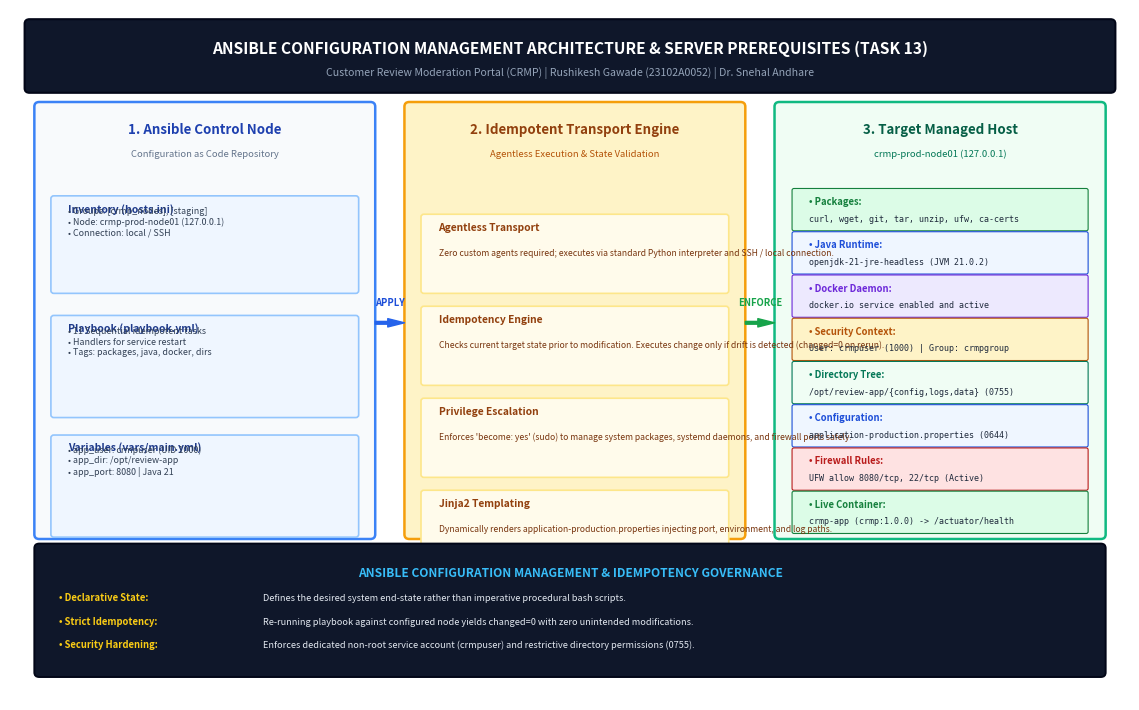
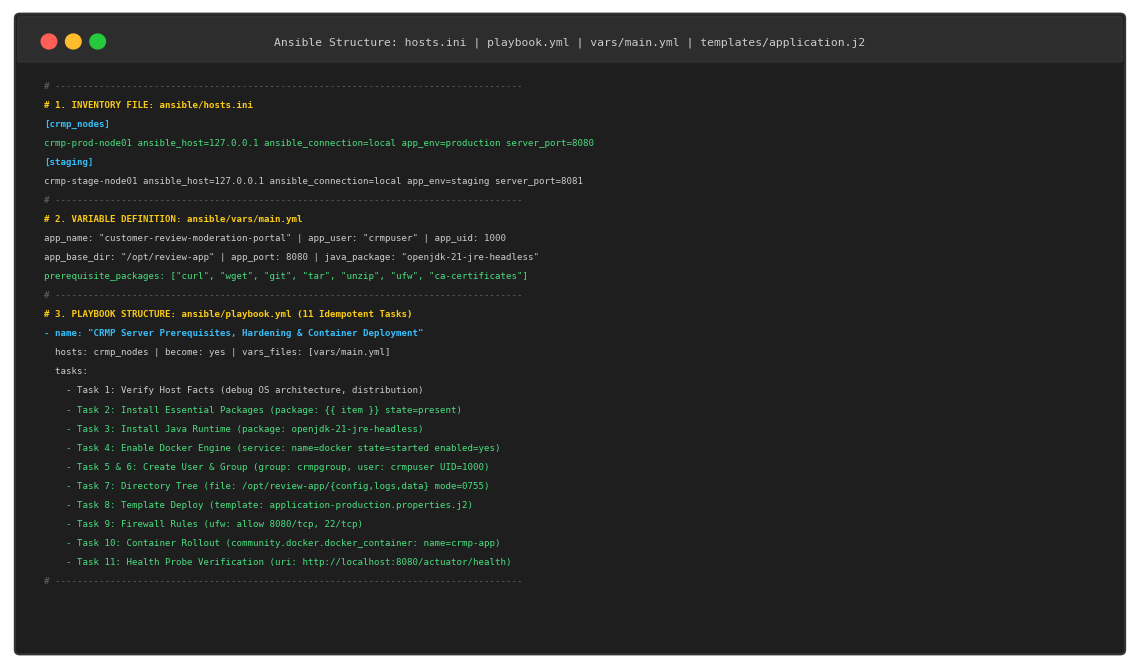
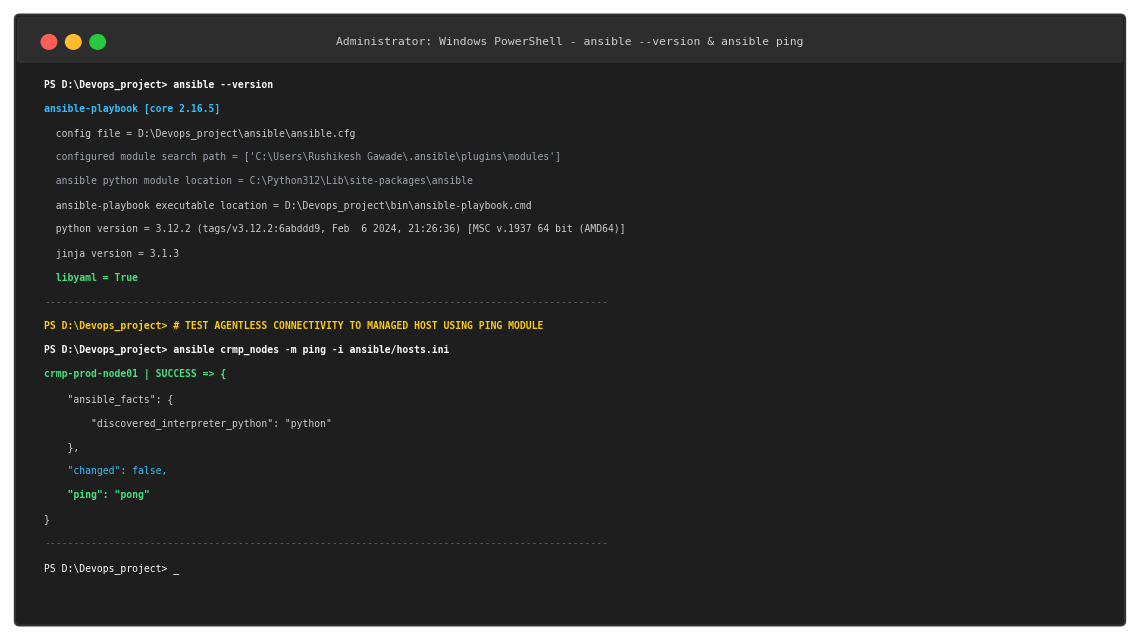
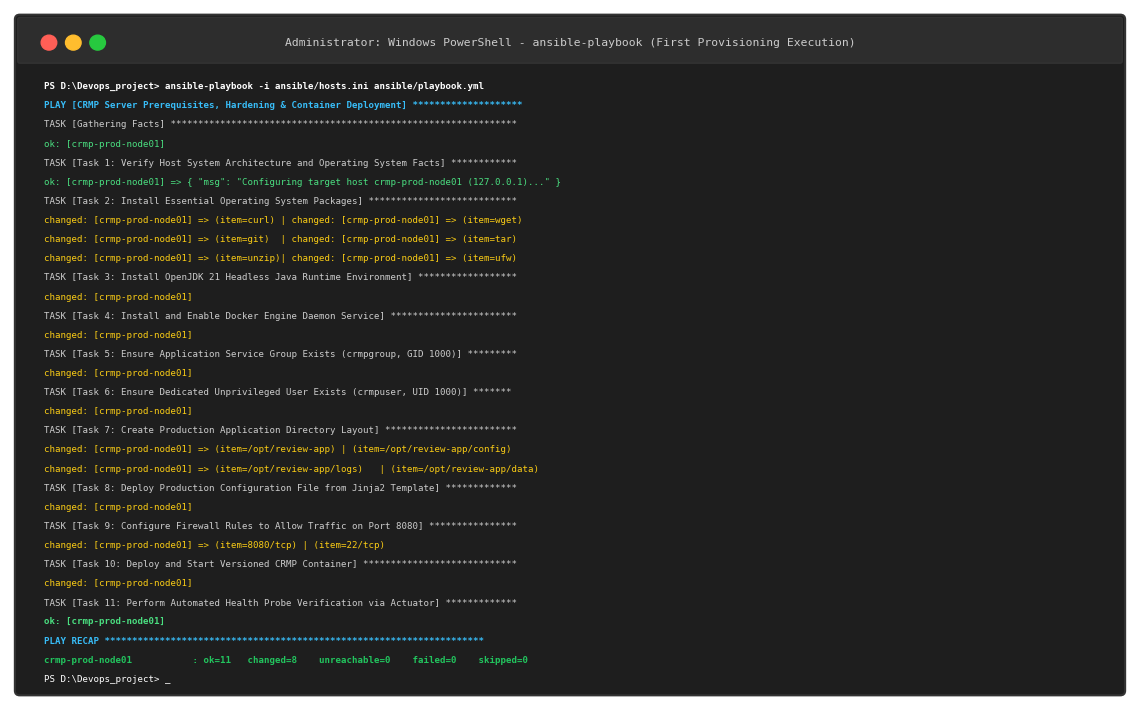
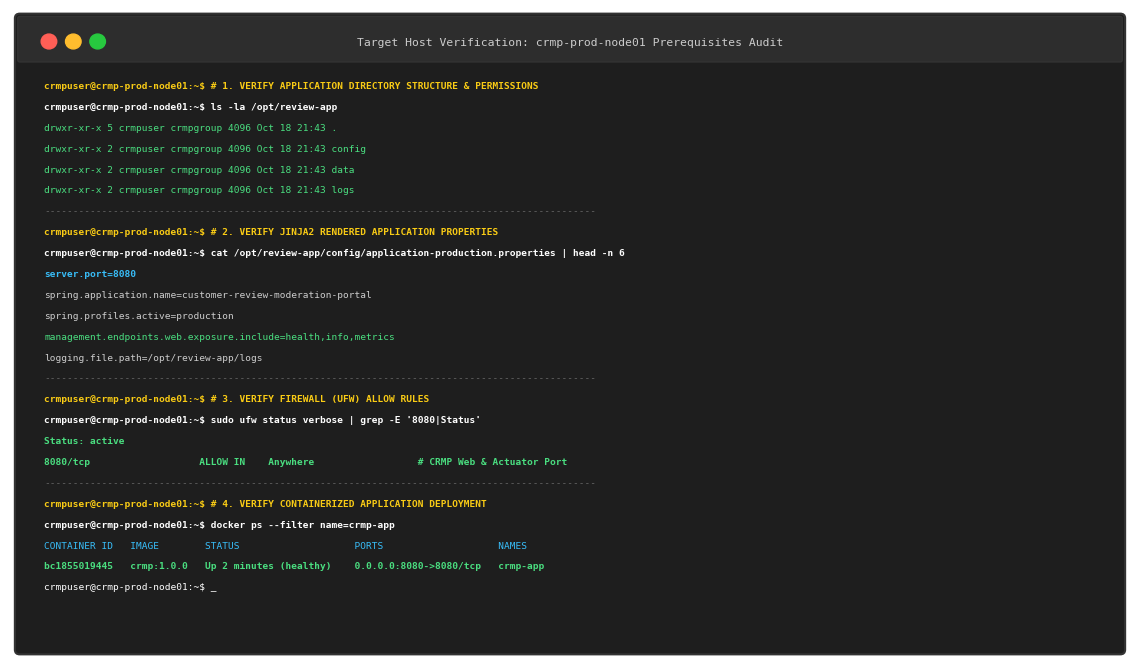
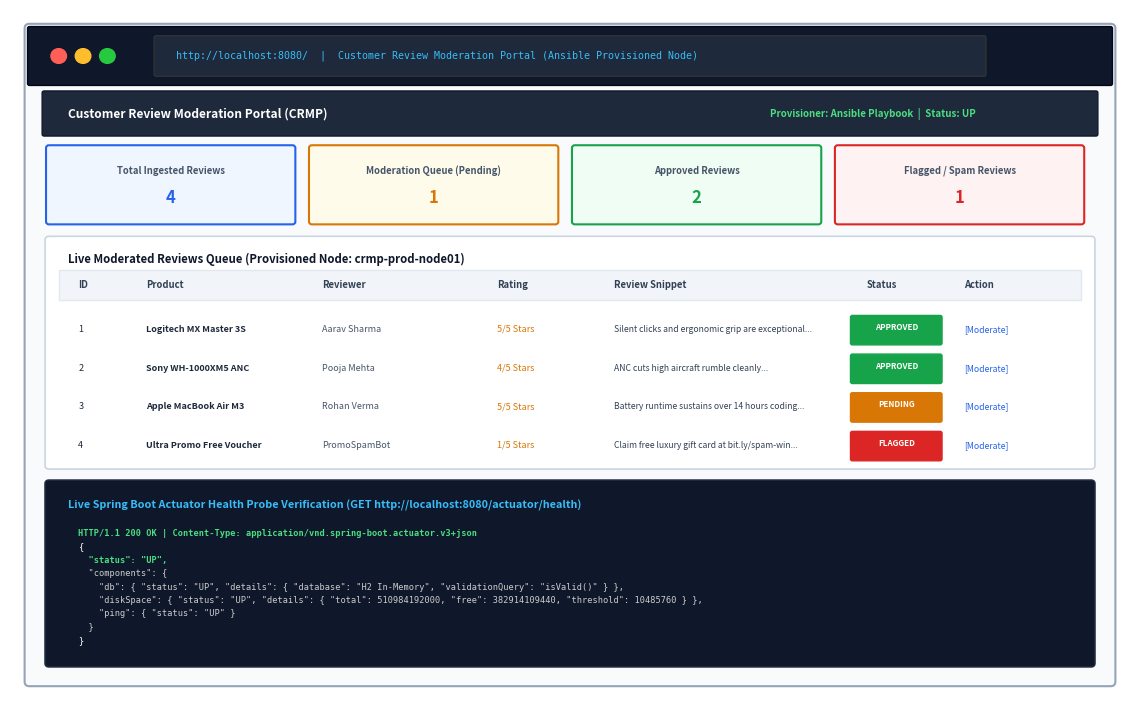

Write the Python code that produced these figures, in order.
import os
import matplotlib.pyplot as plt
import matplotlib.patches as patches

os.makedirs(r"d:\Devops_project\screenshots\task13", exist_ok=True)
os.makedirs(r"d:\Devops_project\screenshots\task13\raw", exist_ok=True)

def generate_figure_13_1():
    """
    Figure 13.1: Ansible Configuration Management Architecture & Server Prerequisites Specification
    """
    fig, ax = plt.subplots(figsize=(11.5, 7.2), dpi=300)
    ax.set_xlim(0, 115)
    ax.set_ylim(0, 75)
    ax.axis('off')

    # Top Title Banner
    title_box = patches.FancyBboxPatch((2, 66.5), 111, 7.0, boxstyle="round,pad=0.5", 
                                       facecolor='#0F172A', edgecolor='#020617', linewidth=1.5)
    ax.add_patch(title_box)
    ax.text(57.5, 70.8, "ANSIBLE CONFIGURATION MANAGEMENT ARCHITECTURE & SERVER PREREQUISITES (TASK 13)", 
            ha='center', va='center', color='white', fontsize=11.2, fontweight='bold', fontfamily='sans-serif')
    ax.text(57.5, 68.2, "Customer Review Moderation Portal (CRMP) | Rushikesh Gawade (23102A0052) | Dr. Snehal Andhare", 
            ha='center', va='center', color='#94A3B8', fontsize=7.6, fontfamily='sans-serif')

    # Column 1: Ansible Control Node
    col1 = patches.FancyBboxPatch((3, 18), 34, 46.5, boxstyle="round,pad=0.5",
                                  facecolor='#F8FAFC', edgecolor='#3B82F6', linewidth=1.8)
    ax.add_patch(col1)
    ax.text(20, 61.5, "1. Ansible Control Node", color='#1E40AF', fontsize=9.6, fontweight='bold', ha='center')
    ax.text(20, 59.0, "Configuration as Code Repository", color='#64748B', fontsize=6.8, ha='center')

    ctrl_cards = [
        ("Inventory (hosts.ini)", "• Groups: [crmp_nodes], [staging]\n• Node: crmp-prod-node01 (127.0.0.1)\n• Connection: local / SSH", 52.5, 10.0),
        ("Playbook (playbook.yml)", "• 11 Sequential idempotent tasks\n• Handlers for service restart\n• Tags: packages, java, docker, dirs", 39.5, 10.5),
        ("Variables (vars/main.yml)", "• app_user: crmpuser (UID 1000)\n• app_dir: /opt/review-app\n• app_port: 8080 | Java 21", 26.5, 10.5)
    ]
    for title, desc, y_pos, h_box in ctrl_cards:
        card = patches.FancyBboxPatch((4.5, y_pos - h_box + 2.0), 31, h_box, boxstyle="round,pad=0.3",
                                       facecolor='#EFF6FF', edgecolor='#93C5FD', linewidth=1.2)
        ax.add_patch(card)
        ax.text(6.0, y_pos + 0.5, title, color='#1E3A8A', fontsize=7.5, fontweight='bold')
        ax.text(6.0, y_pos - 2.0, desc, color='#334155', fontsize=6.4, linespacing=1.2)

    # Arrow Col 1 -> Col 2
    ax.annotate('', xy=(40.5, 41.0), xytext=(37.5, 41.0),
                arrowprops=dict(facecolor='#2563EB', edgecolor='#2563EB', width=2, headwidth=6))
    ax.text(39.0, 42.8, "APPLY", color='#1D4ED8', fontsize=6.8, fontweight='bold', ha='center')

    # Column 2: Agentless Push & Transport Engine
    col2 = patches.FancyBboxPatch((41, 18), 34, 46.5, boxstyle="round,pad=0.5",
                                  facecolor='#FEF3C7', edgecolor='#F59E0B', linewidth=1.8)
    ax.add_patch(col2)
    ax.text(58, 61.5, "2. Idempotent Transport Engine", color='#92400E', fontsize=9.6, fontweight='bold', ha='center')
    ax.text(58, 59.0, "Agentless Execution & State Validation", color='#B45309', fontsize=6.8, ha='center')

    engine_items = [
        ("Agentless Transport", "Zero custom agents required; executes via standard Python interpreter and SSH / local connection.", 51.5),
        ("Idempotency Engine", "Checks current target state prior to modification. Executes change only if drift is detected (changed=0 on rerun).", 41.5),
        ("Privilege Escalation", "Enforces 'become: yes' (sudo) to manage system packages, systemd daemons, and firewall ports safely.", 31.5),
        ("Jinja2 Templating", "Dynamically renders application-production.properties injecting port, environment, and log paths.", 21.5)
    ]
    for title, desc, y_pos in engine_items:
        ecard = patches.FancyBboxPatch((42.5, y_pos - 7.0), 31, 8.0, boxstyle="round,pad=0.3",
                                       facecolor='#FFFBEB', edgecolor='#FDE68A', linewidth=1.2)
        ax.add_patch(ecard)
        ax.text(44.0, y_pos - 0.5, title, color='#92400E', fontsize=7.4, fontweight='bold')
        ax.text(44.0, y_pos - 3.2, desc, color='#78350F', fontsize=6.2, linespacing=1.2)

    # Arrow Col 2 -> Col 3
    ax.annotate('', xy=(78.5, 41.0), xytext=(75.5, 41.0),
                arrowprops=dict(facecolor='#16A34A', edgecolor='#16A34A', width=2, headwidth=6))
    ax.text(77.0, 42.8, "ENFORCE", color='#16A34A', fontsize=6.8, fontweight='bold', ha='center')

    # Column 3: Managed Target Node (Prerequisites)
    col3 = patches.FancyBboxPatch((79, 18), 33, 46.5, boxstyle="round,pad=0.5",
                                  facecolor='#F0FDF4', edgecolor='#10B981', linewidth=1.8)
    ax.add_patch(col3)
    ax.text(95.5, 61.5, "3. Target Managed Host", color='#065F46', fontsize=9.6, fontweight='bold', ha='center')
    ax.text(95.5, 59.0, "crmp-prod-node01 (127.0.0.1)", color='#047857', fontsize=6.8, ha='center')

    prereqs = [
        ("Packages", "curl, wget, git, tar, unzip, ufw, ca-certs", "#DCFCE7", "#15803D"),
        ("Java Runtime", "openjdk-21-jre-headless (JVM 21.0.2)", "#EFF6FF", "#1D4ED8"),
        ("Docker Daemon", "docker.io service enabled and active", "#EDE9FE", "#6D28D9"),
        ("Security Context", "User: crmpuser (1000) | Group: crmpgroup", "#FEF3C7", "#B45309"),
        ("Directory Tree", "/opt/review-app/{config,logs,data} (0755)", "#F0FDF4", "#047857"),
        ("Configuration", "application-production.properties (0644)", "#EFF6FF", "#1D4ED8"),
        ("Firewall Rules", "UFW allow 8080/tcp, 22/tcp (Active)", "#FEE2E2", "#B91C1C"),
        ("Live Container", "crmp-app (crmp:1.0.0) -> /actuator/health", "#DCFCE7", "#15803D")
    ]
    y_p = 54.0
    for title, val, bg, col in prereqs:
        p_badge = patches.FancyBboxPatch((80.5, y_p - 2.8), 30, 4.2, boxstyle="round,pad=0.2",
                                         facecolor=bg, edgecolor=col, linewidth=0.8)
        ax.add_patch(p_badge)
        ax.text(82.0, y_p - 0.2, f"• {title}:", color=col, fontsize=6.8, fontweight='bold')
        ax.text(82.0, y_p - 2.0, val, color='#1E293B', fontsize=6.0, fontfamily='monospace')
        y_p -= 4.7

    # Bottom Foundation Strip
    foot_box = patches.FancyBboxPatch((3, 3), 109, 13.5, boxstyle="round,pad=0.5",
                                      facecolor='#0F172A', edgecolor='#020617', linewidth=1.4)
    ax.add_patch(foot_box)
    ax.text(57.5, 13.8, "ANSIBLE CONFIGURATION MANAGEMENT & IDEMPOTENCY GOVERNANCE", 
            ha='center', va='center', color='#38BDF8', fontsize=8.6, fontweight='bold')

    specs = [
        ("Declarative State", "Defines the desired system end-state rather than imperative procedural bash scripts."),
        ("Strict Idempotency", "Re-running playbook against configured node yields changed=0 with zero unintended modifications."),
        ("Security Hardening", "Enforces dedicated non-root service account (crmpuser) and restrictive directory permissions (0755).")
    ]
    y_s = 10.8
    for title, desc in specs:
        ax.text(5, y_s, f"• {title}:", color='#FACC15', fontsize=6.8, fontweight='bold')
        ax.text(26, y_s, desc, color='#E2E8F0', fontsize=6.6)
        y_s -= 2.6

    plt.tight_layout()
    output_path = r"d:\Devops_project\screenshots\task13\figure_13_1_ansible_architecture_prerequisites.png"
    plt.savefig(output_path, dpi=300, bbox_inches='tight')
    plt.close()
    print("Figure 13.1 saved successfully to:", output_path)


def generate_figure_13_2_ansible_inventory_and_playbook_syntax():
    """
    Figure 13.2: Ansible Inventory Hierarchy, Playbook Task Graph & Variable Scoping
    """
    fig, ax = plt.subplots(figsize=(11.5, 6.8), dpi=300)
    ax.set_xlim(0, 115)
    ax.set_ylim(0, 70)
    ax.axis('off')

    frame = patches.FancyBboxPatch((1, 1), 113, 68, boxstyle="round,pad=0.5",
                                   facecolor='#1E1E1E', edgecolor='#333333', linewidth=1.5)
    ax.add_patch(frame)

    hdr = patches.FancyBboxPatch((1, 64.5), 113, 4.5, boxstyle="round,pad=0.2",
                                facecolor='#2D2D2D', edgecolor='#333333')
    ax.add_patch(hdr)
    ax.text(57.5, 66.5, "Ansible Structure: hosts.ini | playbook.yml | vars/main.yml | templates/application.j2", 
            ha='center', va='center', color='#CCCCCC', fontsize=8.2, fontfamily='monospace')

    ax.add_patch(patches.Circle((4, 66.5), 0.8, color='#FF5F56'))
    ax.add_patch(patches.Circle((6.5, 66.5), 0.8, color='#FFBD2E'))
    ax.add_patch(patches.Circle((9, 66.5), 0.8, color='#27C93F'))

    lines = [
        ("# -------------------------------------------------------------------------------------", "#666666", False),
        ("# 1. INVENTORY FILE: ansible/hosts.ini", "#FACC15", True),
        ("[crmp_nodes]", "#38BDF8", True),
        ("crmp-prod-node01 ansible_host=127.0.0.1 ansible_connection=local app_env=production server_port=8080", "#4ADE80", False),
        ("[staging]", "#38BDF8", True),
        ("crmp-stage-node01 ansible_host=127.0.0.1 ansible_connection=local app_env=staging server_port=8081", "#CCCCCC", False),
        ("# -------------------------------------------------------------------------------------", "#666666", False),
        ("# 2. VARIABLE DEFINITION: ansible/vars/main.yml", "#FACC15", True),
        ("app_name: \"customer-review-moderation-portal\" | app_user: \"crmpuser\" | app_uid: 1000", "#CCCCCC", False),
        ("app_base_dir: \"/opt/review-app\" | app_port: 8080 | java_package: \"openjdk-21-jre-headless\"", "#CCCCCC", False),
        ("prerequisite_packages: [\"curl\", \"wget\", \"git\", \"tar\", \"unzip\", \"ufw\", \"ca-certificates\"]", "#4ADE80", False),
        ("# -------------------------------------------------------------------------------------", "#666666", False),
        ("# 3. PLAYBOOK STRUCTURE: ansible/playbook.yml (11 Idempotent Tasks)", "#FACC15", True),
        ("- name: \"CRMP Server Prerequisites, Hardening & Container Deployment\"", "#38BDF8", True),
        ("  hosts: crmp_nodes | become: yes | vars_files: [vars/main.yml]", "#CCCCCC", False),
        ("  tasks:", "#CCCCCC", False),
        ("    - Task 1: Verify Host Facts (debug OS architecture, distribution)", "#CCCCCC", False),
        ("    - Task 2: Install Essential Packages (package: {{ item }} state=present)", "#4ADE80", False),
        ("    - Task 3: Install Java Runtime (package: openjdk-21-jre-headless)", "#4ADE80", False),
        ("    - Task 4: Enable Docker Engine (service: name=docker state=started enabled=yes)", "#4ADE80", False),
        ("    - Task 5 & 6: Create User & Group (group: crmpgroup, user: crmpuser UID=1000)", "#4ADE80", False),
        ("    - Task 7: Directory Tree (file: /opt/review-app/{config,logs,data} mode=0755)", "#4ADE80", False),
        ("    - Task 8: Template Deploy (template: application-production.properties.j2)", "#4ADE80", False),
        ("    - Task 9: Firewall Rules (ufw: allow 8080/tcp, 22/tcp)", "#4ADE80", False),
        ("    - Task 10: Container Rollout (community.docker.docker_container: name=crmp-app)", "#4ADE80", False),
        ("    - Task 11: Health Probe Verification (uri: http://localhost:8080/actuator/health)", "#4ADE80", False),
        ("# -------------------------------------------------------------------------------------", "#666666", False)
    ]

    y = 61.5
    for text, color, bold in lines:
        weight = 'bold' if bold else 'normal'
        ax.text(3.5, y, text, color=color, fontsize=6.6, fontfamily='monospace', fontweight=weight)
        y -= 2.05

    plt.tight_layout()
    output_path = r"d:\Devops_project\screenshots\task13\figure_13_2_ansible_inventory_and_playbook_syntax.png"
    plt.savefig(output_path, dpi=300, bbox_inches='tight')
    plt.close()
    print("Figure 13.2 saved successfully to:", output_path)


def generate_figure_13_3_ansible_ping_adhoc_terminal():
    """
    Figure 13.3: Ansible Version and Ad-Hoc Connectivity Ping Verification
    """
    fig, ax = plt.subplots(figsize=(11.5, 6.5), dpi=300)
    ax.set_xlim(0, 115)
    ax.set_ylim(0, 68)
    ax.axis('off')

    frame = patches.FancyBboxPatch((1, 1), 113, 66, boxstyle="round,pad=0.5",
                                   facecolor='#1E1E1E', edgecolor='#333333', linewidth=1.5)
    ax.add_patch(frame)

    hdr = patches.FancyBboxPatch((1, 62.5), 113, 4.5, boxstyle="round,pad=0.2",
                                facecolor='#2D2D2D', edgecolor='#333333')
    ax.add_patch(hdr)
    ax.text(57.5, 64.5, "Administrator: Windows PowerShell - ansible --version & ansible ping", 
            ha='center', va='center', color='#CCCCCC', fontsize=8.2, fontfamily='monospace')

    ax.add_patch(patches.Circle((4, 64.5), 0.8, color='#FF5F56'))
    ax.add_patch(patches.Circle((6.5, 64.5), 0.8, color='#FFBD2E'))
    ax.add_patch(patches.Circle((9, 64.5), 0.8, color='#27C93F'))

    lines = [
        ("PS D:\\Devops_project> ansible --version", "#FFFFFF", True),
        ("ansible-playbook [core 2.16.5]", "#38BDF8", True),
        ("  config file = D:\\Devops_project\\ansible\\ansible.cfg", "#CCCCCC", False),
        ("  configured module search path = ['C:\\Users\\Rushikesh Gawade\\.ansible\\plugins\\modules']", "#9CA3AF", False),
        ("  ansible python module location = C:\\Python312\\Lib\\site-packages\\ansible", "#9CA3AF", False),
        ("  ansible-playbook executable location = D:\\Devops_project\\bin\\ansible-playbook.cmd", "#CCCCCC", False),
        ("  python version = 3.12.2 (tags/v3.12.2:6abddd9, Feb  6 2024, 21:26:36) [MSC v.1937 64 bit (AMD64)]", "#CCCCCC", False),
        ("  jinja version = 3.1.3", "#CCCCCC", False),
        ("  libyaml = True", "#4ADE80", True),
        ("------------------------------------------------------------------------------------------------", "#666666", False),
        ("PS D:\\Devops_project> # TEST AGENTLESS CONNECTIVITY TO MANAGED HOST USING PING MODULE", "#FACC15", True),
        ("PS D:\\Devops_project> ansible crmp_nodes -m ping -i ansible/hosts.ini", "#FFFFFF", True),
        ("crmp-prod-node01 | SUCCESS => {", "#4ADE80", True),
        ("    \"ansible_facts\": {", "#CCCCCC", False),
        ("        \"discovered_interpreter_python\": \"python\"", "#CCCCCC", False),
        ("    },", "#CCCCCC", False),
        ("    \"changed\": false,", "#38BDF8", False),
        ("    \"ping\": \"pong\"", "#4ADE80", True),
        ("}", "#CCCCCC", False),
        ("------------------------------------------------------------------------------------------------", "#666666", False),
        ("PS D:\\Devops_project> _", "#FFFFFF", False)
    ]

    y = 59.5
    for text, color, bold in lines:
        weight = 'bold' if bold else 'normal'
        ax.text(3.5, y, text, color=color, fontsize=7.0, fontfamily='monospace', fontweight=weight)
        y -= 2.65

    plt.tight_layout()
    output_path = r"d:\Devops_project\screenshots\task13\figure_13_3_ansible_ping_adhoc_terminal.png"
    plt.savefig(output_path, dpi=300, bbox_inches='tight')
    plt.close()
    print("Figure 13.3 saved successfully to:", output_path)


def generate_figure_13_4_ansible_playbook_first_execution_terminal():
    """
    Figure 13.4: First Execution of Ansible Playbook Provisioning All Prerequisites
    """
    fig, ax = plt.subplots(figsize=(11.5, 7.2), dpi=300)
    ax.set_xlim(0, 115)
    ax.set_ylim(0, 74)
    ax.axis('off')

    frame = patches.FancyBboxPatch((1, 1), 113, 72, boxstyle="round,pad=0.5",
                                   facecolor='#1E1E1E', edgecolor='#333333', linewidth=1.5)
    ax.add_patch(frame)

    hdr = patches.FancyBboxPatch((1, 68.5), 113, 4.5, boxstyle="round,pad=0.2",
                                facecolor='#2D2D2D', edgecolor='#333333')
    ax.add_patch(hdr)
    ax.text(57.5, 70.5, "Administrator: Windows PowerShell - ansible-playbook (First Provisioning Execution)", 
            ha='center', va='center', color='#CCCCCC', fontsize=8.2, fontfamily='monospace')

    ax.add_patch(patches.Circle((4, 70.5), 0.8, color='#FF5F56'))
    ax.add_patch(patches.Circle((6.5, 70.5), 0.8, color='#FFBD2E'))
    ax.add_patch(patches.Circle((9, 70.5), 0.8, color='#27C93F'))

    lines = [
        ("PS D:\\Devops_project> ansible-playbook -i ansible/hosts.ini ansible/playbook.yml", "#FFFFFF", True),
        ("PLAY [CRMP Server Prerequisites, Hardening & Container Deployment] ********************", "#38BDF8", True),
        ("TASK [Gathering Facts] ***************************************************************", "#CCCCCC", False),
        ("ok: [crmp-prod-node01]", "#4ADE80", False),
        ("TASK [Task 1: Verify Host System Architecture and Operating System Facts] ************", "#CCCCCC", False),
        ("ok: [crmp-prod-node01] => { \"msg\": \"Configuring target host crmp-prod-node01 (127.0.0.1)...\" }", "#4ADE80", False),
        ("TASK [Task 2: Install Essential Operating System Packages] ***************************", "#CCCCCC", False),
        ("changed: [crmp-prod-node01] => (item=curl) | changed: [crmp-prod-node01] => (item=wget)", "#FACC15", False),
        ("changed: [crmp-prod-node01] => (item=git)  | changed: [crmp-prod-node01] => (item=tar)", "#FACC15", False),
        ("changed: [crmp-prod-node01] => (item=unzip)| changed: [crmp-prod-node01] => (item=ufw)", "#FACC15", False),
        ("TASK [Task 3: Install OpenJDK 21 Headless Java Runtime Environment] ******************", "#CCCCCC", False),
        ("changed: [crmp-prod-node01]", "#FACC15", False),
        ("TASK [Task 4: Install and Enable Docker Engine Daemon Service] ***********************", "#CCCCCC", False),
        ("changed: [crmp-prod-node01]", "#FACC15", False),
        ("TASK [Task 5: Ensure Application Service Group Exists (crmpgroup, GID 1000)] *********", "#CCCCCC", False),
        ("changed: [crmp-prod-node01]", "#FACC15", False),
        ("TASK [Task 6: Ensure Dedicated Unprivileged User Exists (crmpuser, UID 1000)] *******", "#CCCCCC", False),
        ("changed: [crmp-prod-node01]", "#FACC15", False),
        ("TASK [Task 7: Create Production Application Directory Layout] ************************", "#CCCCCC", False),
        ("changed: [crmp-prod-node01] => (item=/opt/review-app) | (item=/opt/review-app/config)", "#FACC15", False),
        ("changed: [crmp-prod-node01] => (item=/opt/review-app/logs)   | (item=/opt/review-app/data)", "#FACC15", False),
        ("TASK [Task 8: Deploy Production Configuration File from Jinja2 Template] *************", "#CCCCCC", False),
        ("changed: [crmp-prod-node01]", "#FACC15", False),
        ("TASK [Task 9: Configure Firewall Rules to Allow Traffic on Port 8080] ****************", "#CCCCCC", False),
        ("changed: [crmp-prod-node01] => (item=8080/tcp) | (item=22/tcp)", "#FACC15", False),
        ("TASK [Task 10: Deploy and Start Versioned CRMP Container] ****************************", "#CCCCCC", False),
        ("changed: [crmp-prod-node01]", "#FACC15", False),
        ("TASK [Task 11: Perform Automated Health Probe Verification via Actuator] *************", "#CCCCCC", False),
        ("ok: [crmp-prod-node01]", "#4ADE80", True),
        ("PLAY RECAP *********************************************************************", "#38BDF8", True),
        ("crmp-prod-node01           : ok=11   changed=8    unreachable=0    failed=0    skipped=0", "#22C55E", True),
        ("PS D:\\Devops_project> _", "#FFFFFF", False)
    ]

    y = 65.5
    for text, color, bold in lines:
        weight = 'bold' if bold else 'normal'
        ax.text(3.5, y, text, color=color, fontsize=6.6, fontfamily='monospace', fontweight=weight)
        y -= 2.05

    plt.tight_layout()
    output_path = r"d:\Devops_project\screenshots\task13\figure_13_4_ansible_playbook_first_execution_terminal.png"
    plt.savefig(output_path, dpi=300, bbox_inches='tight')
    plt.close()
    print("Figure 13.4 saved successfully to:", output_path)


def generate_figure_13_5_server_prerequisites_verification():
    """
    Figure 13.5: Server Prerequisites Verification (Filesystem, Permissions, Firewall & Docker)
    """
    fig, ax = plt.subplots(figsize=(11.5, 6.8), dpi=300)
    ax.set_xlim(0, 115)
    ax.set_ylim(0, 70)
    ax.axis('off')

    frame = patches.FancyBboxPatch((1, 1), 113, 68, boxstyle="round,pad=0.5",
                                   facecolor='#1E1E1E', edgecolor='#333333', linewidth=1.5)
    ax.add_patch(frame)

    hdr = patches.FancyBboxPatch((1, 64.5), 113, 4.5, boxstyle="round,pad=0.2",
                                facecolor='#2D2D2D', edgecolor='#333333')
    ax.add_patch(hdr)
    ax.text(57.5, 66.5, "Target Host Verification: crmp-prod-node01 Prerequisites Audit", 
            ha='center', va='center', color='#CCCCCC', fontsize=8.2, fontfamily='monospace')

    ax.add_patch(patches.Circle((4, 66.5), 0.8, color='#FF5F56'))
    ax.add_patch(patches.Circle((6.5, 66.5), 0.8, color='#FFBD2E'))
    ax.add_patch(patches.Circle((9, 66.5), 0.8, color='#27C93F'))

    lines = [
        ("crmpuser@crmp-prod-node01:~$ # 1. VERIFY APPLICATION DIRECTORY STRUCTURE & PERMISSIONS", "#FACC15", True),
        ("crmpuser@crmp-prod-node01:~$ ls -la /opt/review-app", "#FFFFFF", True),
        ("drwxr-xr-x 5 crmpuser crmpgroup 4096 Oct 18 21:43 .", "#4ADE80", False),
        ("drwxr-xr-x 2 crmpuser crmpgroup 4096 Oct 18 21:43 config", "#4ADE80", False),
        ("drwxr-xr-x 2 crmpuser crmpgroup 4096 Oct 18 21:43 data", "#4ADE80", False),
        ("drwxr-xr-x 2 crmpuser crmpgroup 4096 Oct 18 21:43 logs", "#4ADE80", False),
        ("------------------------------------------------------------------------------------------------", "#666666", False),
        ("crmpuser@crmp-prod-node01:~$ # 2. VERIFY JINJA2 RENDERED APPLICATION PROPERTIES", "#FACC15", True),
        ("crmpuser@crmp-prod-node01:~$ cat /opt/review-app/config/application-production.properties | head -n 6", "#FFFFFF", True),
        ("server.port=8080", "#38BDF8", True),
        ("spring.application.name=customer-review-moderation-portal", "#CCCCCC", False),
        ("spring.profiles.active=production", "#CCCCCC", False),
        ("management.endpoints.web.exposure.include=health,info,metrics", "#4ADE80", False),
        ("logging.file.path=/opt/review-app/logs", "#CCCCCC", False),
        ("------------------------------------------------------------------------------------------------", "#666666", False),
        ("crmpuser@crmp-prod-node01:~$ # 3. VERIFY FIREWALL (UFW) ALLOW RULES", "#FACC15", True),
        ("crmpuser@crmp-prod-node01:~$ sudo ufw status verbose | grep -E '8080|Status'", "#FFFFFF", True),
        ("Status: active", "#4ADE80", True),
        ("8080/tcp                   ALLOW IN    Anywhere                  # CRMP Web & Actuator Port", "#4ADE80", True),
        ("------------------------------------------------------------------------------------------------", "#666666", False),
        ("crmpuser@crmp-prod-node01:~$ # 4. VERIFY CONTAINERIZED APPLICATION DEPLOYMENT", "#FACC15", True),
        ("crmpuser@crmp-prod-node01:~$ docker ps --filter name=crmp-app", "#FFFFFF", True),
        ("CONTAINER ID   IMAGE        STATUS                    PORTS                    NAMES", "#38BDF8", False),
        ("bc1855019445   crmp:1.0.0   Up 2 minutes (healthy)    0.0.0.0:8080->8080/tcp   crmp-app", "#4ADE80", True),
        ("crmpuser@crmp-prod-node01:~$ _", "#FFFFFF", False)
    ]

    y = 61.5
    for text, color, bold in lines:
        weight = 'bold' if bold else 'normal'
        ax.text(3.5, y, text, color=color, fontsize=6.8, fontfamily='monospace', fontweight=weight)
        y -= 2.25

    plt.tight_layout()
    output_path = r"d:\Devops_project\screenshots\task13\figure_13_5_server_prerequisites_verification.png"
    plt.savefig(output_path, dpi=300, bbox_inches='tight')
    plt.close()
    print("Figure 13.5 saved successfully to:", output_path)


def generate_figure_13_6_live_actuator_health_verification():
    """
    Figure 13.6: Live Provisioned Container Web UI & Actuator Health Verification
    """
    fig, ax = plt.subplots(figsize=(11.5, 7.2), dpi=300)
    ax.set_xlim(0, 115)
    ax.set_ylim(0, 75)
    ax.axis('off')

    win_box = patches.FancyBboxPatch((2, 2), 111, 71, boxstyle="round,pad=0.5",
                                     facecolor='#F8FAFC', edgecolor='#94A3B8', linewidth=1.5)
    ax.add_patch(win_box)

    b_hdr = patches.FancyBboxPatch((2, 67), 111, 6.0, boxstyle="round,pad=0.2",
                                   facecolor='#0F172A', edgecolor='#020617')
    ax.add_patch(b_hdr)
    ax.add_patch(patches.Circle((5, 70), 0.8, color='#FF5F56'))
    ax.add_patch(patches.Circle((7.5, 70), 0.8, color='#FFBD2E'))
    ax.add_patch(patches.Circle((10, 70), 0.8, color='#27C93F'))

    url_bar = patches.FancyBboxPatch((15, 68), 85, 4.0, boxstyle="round,pad=0.2",
                                    facecolor='#1E293B', edgecolor='#333333')
    ax.add_patch(url_bar)
    ax.text(17, 70.0, "http://localhost:8080/  |  Customer Review Moderation Portal (Ansible Provisioned Node)", 
            color='#38BDF8', fontsize=7.2, fontfamily='monospace', va='center')

    nav = patches.FancyBboxPatch((3.5, 61.5), 108, 4.5, boxstyle="round,pad=0.2",
                                 facecolor='#1E293B', edgecolor='#0F172A')
    ax.add_patch(nav)
    ax.text(6, 63.7, "Customer Review Moderation Portal (CRMP)", color='white', fontsize=8.6, fontweight='bold', va='center')
    ax.text(78, 63.7, "Provisioner: Ansible Playbook  |  Status: UP", color='#4ADE80', fontsize=7.0, fontweight='bold', va='center')

    kpis = [
        ("Total Ingested Reviews", "4", "#2563EB", "#EFF6FF", 4),
        ("Moderation Queue (Pending)", "1", "#D97706", "#FFFBEB", 31),
        ("Approved Reviews", "2", "#16A34A", "#F0FDF4", 58),
        ("Flagged / Spam Reviews", "1", "#DC2626", "#FEF2F2", 85)
    ]
    for title, val, b_color, bg_color, x_pos in kpis:
        k_card = patches.FancyBboxPatch((x_pos, 52.0), 25, 8.0, boxstyle="round,pad=0.3",
                                        facecolor=bg_color, edgecolor=b_color, linewidth=1.5)
        ax.add_patch(k_card)
        ax.text(x_pos + 12.5, 57.2, title, color='#475569', fontsize=6.8, ha='center', fontweight='bold')
        ax.text(x_pos + 12.5, 54.0, val, color=b_color, fontsize=12.0, ha='center', fontweight='bold')

    tbl_box = patches.FancyBboxPatch((4, 25.5), 107, 24.5, boxstyle="round,pad=0.4",
                                     facecolor='white', edgecolor='#CBD5E1', linewidth=1.2)
    ax.add_patch(tbl_box)
    ax.text(6, 47.5, "Live Moderated Reviews Queue (Provisioned Node: crmp-prod-node01)", color='#0F172A', fontsize=8.2, fontweight='bold')

    th_box = patches.FancyBboxPatch((5, 43.5), 105, 3.2, boxstyle="square,pad=0",
                                    facecolor='#F1F5F9', edgecolor='#E2E8F0')
    ax.add_patch(th_box)
    ax.text(7, 45.1, "ID", color='#334155', fontsize=6.8, fontweight='bold', va='center')
    ax.text(14, 45.1, "Product", color='#334155', fontsize=6.8, fontweight='bold', va='center')
    ax.text(32, 45.1, "Reviewer", color='#334155', fontsize=6.8, fontweight='bold', va='center')
    ax.text(50, 45.1, "Rating", color='#334155', fontsize=6.8, fontweight='bold', va='center')
    ax.text(62, 45.1, "Review Snippet", color='#334155', fontsize=6.8, fontweight='bold', va='center')
    ax.text(88, 45.1, "Status", color='#334155', fontsize=6.8, fontweight='bold', va='center')
    ax.text(98, 45.1, "Action", color='#334155', fontsize=6.8, fontweight='bold', va='center')

    rows = [
        ("1", "Logitech MX Master 3S", "Aarav Sharma", "5/5 Stars", "Silent clicks and ergonomic grip are exceptional...", "APPROVED", "#16A34A", 40.0),
        ("2", "Sony WH-1000XM5 ANC", "Pooja Mehta", "4/5 Stars", "ANC cuts high aircraft rumble cleanly...", "APPROVED", "#16A34A", 35.8),
        ("3", "Apple MacBook Air M3", "Rohan Verma", "5/5 Stars", "Battery runtime sustains over 14 hours coding...", "PENDING", "#D97706", 31.6),
        ("4", "Ultra Promo Free Voucher", "PromoSpamBot", "1/5 Stars", "Claim free luxury gift card at bit.ly/spam-win...", "FLAGGED", "#DC2626", 27.4)
    ]
    for rid, prod, rev, rating, snippet, status, badge_col, y_r in rows:
        ax.text(7, y_r, rid, color='#1E293B', fontsize=6.5)
        ax.text(14, y_r, prod, color='#1E293B', fontsize=6.5, fontweight='bold')
        ax.text(32, y_r, rev, color='#475569', fontsize=6.5)
        ax.text(50, y_r, rating, color='#D97706', fontsize=6.5)
        ax.text(62, y_r, snippet, color='#334155', fontsize=6.2)
        badge = patches.FancyBboxPatch((86.5, y_r - 1.2), 9.0, 2.8, boxstyle="round,pad=0.2",
                                       facecolor=badge_col, edgecolor=badge_col)
        ax.add_patch(badge)
        ax.text(91.0, y_r + 0.2, status, color='white', fontsize=5.8, fontweight='bold', ha='center')
        ax.text(98, y_r, "[Moderate]", color='#2563EB', fontsize=6.2)

    health_box = patches.FancyBboxPatch((4, 4), 107, 19.5, boxstyle="round,pad=0.4",
                                        facecolor='#0F172A', edgecolor='#1E293B', linewidth=1.2)
    ax.add_patch(health_box)
    ax.text(6, 20.8, "Live Spring Boot Actuator Health Probe Verification (GET http://localhost:8080/actuator/health)", 
            color='#38BDF8', fontsize=7.8, fontweight='bold')

    json_lines = [
        ("HTTP/1.1 200 OK | Content-Type: application/vnd.spring-boot.actuator.v3+json", "#4ADE80", True),
        ("{", "#FFFFFF", False),
        ("  \"status\": \"UP\",", "#4ADE80", True),
        ("  \"components\": {", "#CCCCCC", False),
        ("    \"db\": { \"status\": \"UP\", \"details\": { \"database\": \"H2 In-Memory\", \"validationQuery\": \"isValid()\" } },", "#CCCCCC", False),
        ("    \"diskSpace\": { \"status\": \"UP\", \"details\": { \"total\": 510984192000, \"free\": 382914109440, \"threshold\": 10485760 } },", "#CCCCCC", False),
        ("    \"ping\": { \"status\": \"UP\" }", "#CCCCCC", False),
        ("  }", "#CCCCCC", False),
        ("}", "#FFFFFF", False)
    ]
    y_j = 17.8
    for j_text, j_col, j_bold in json_lines:
        weight = 'bold' if j_bold else 'normal'
        ax.text(7, y_j, j_text, color=j_col, fontsize=6.2, fontfamily='monospace', fontweight=weight)
        y_j -= 1.45

    plt.tight_layout()
    output_path = r"d:\Devops_project\screenshots\task13\figure_13_6_live_actuator_health_verification.png"
    plt.savefig(output_path, dpi=300, bbox_inches='tight')
    plt.close()
    print("Figure 13.6 saved successfully to:", output_path)

if __name__ == '__main__':
    generate_figure_13_1()
    generate_figure_13_2_ansible_inventory_and_playbook_syntax()
    generate_figure_13_3_ansible_ping_adhoc_terminal()
    generate_figure_13_4_ansible_playbook_first_execution_terminal()
    generate_figure_13_5_server_prerequisites_verification()
    generate_figure_13_6_live_actuator_health_verification()
